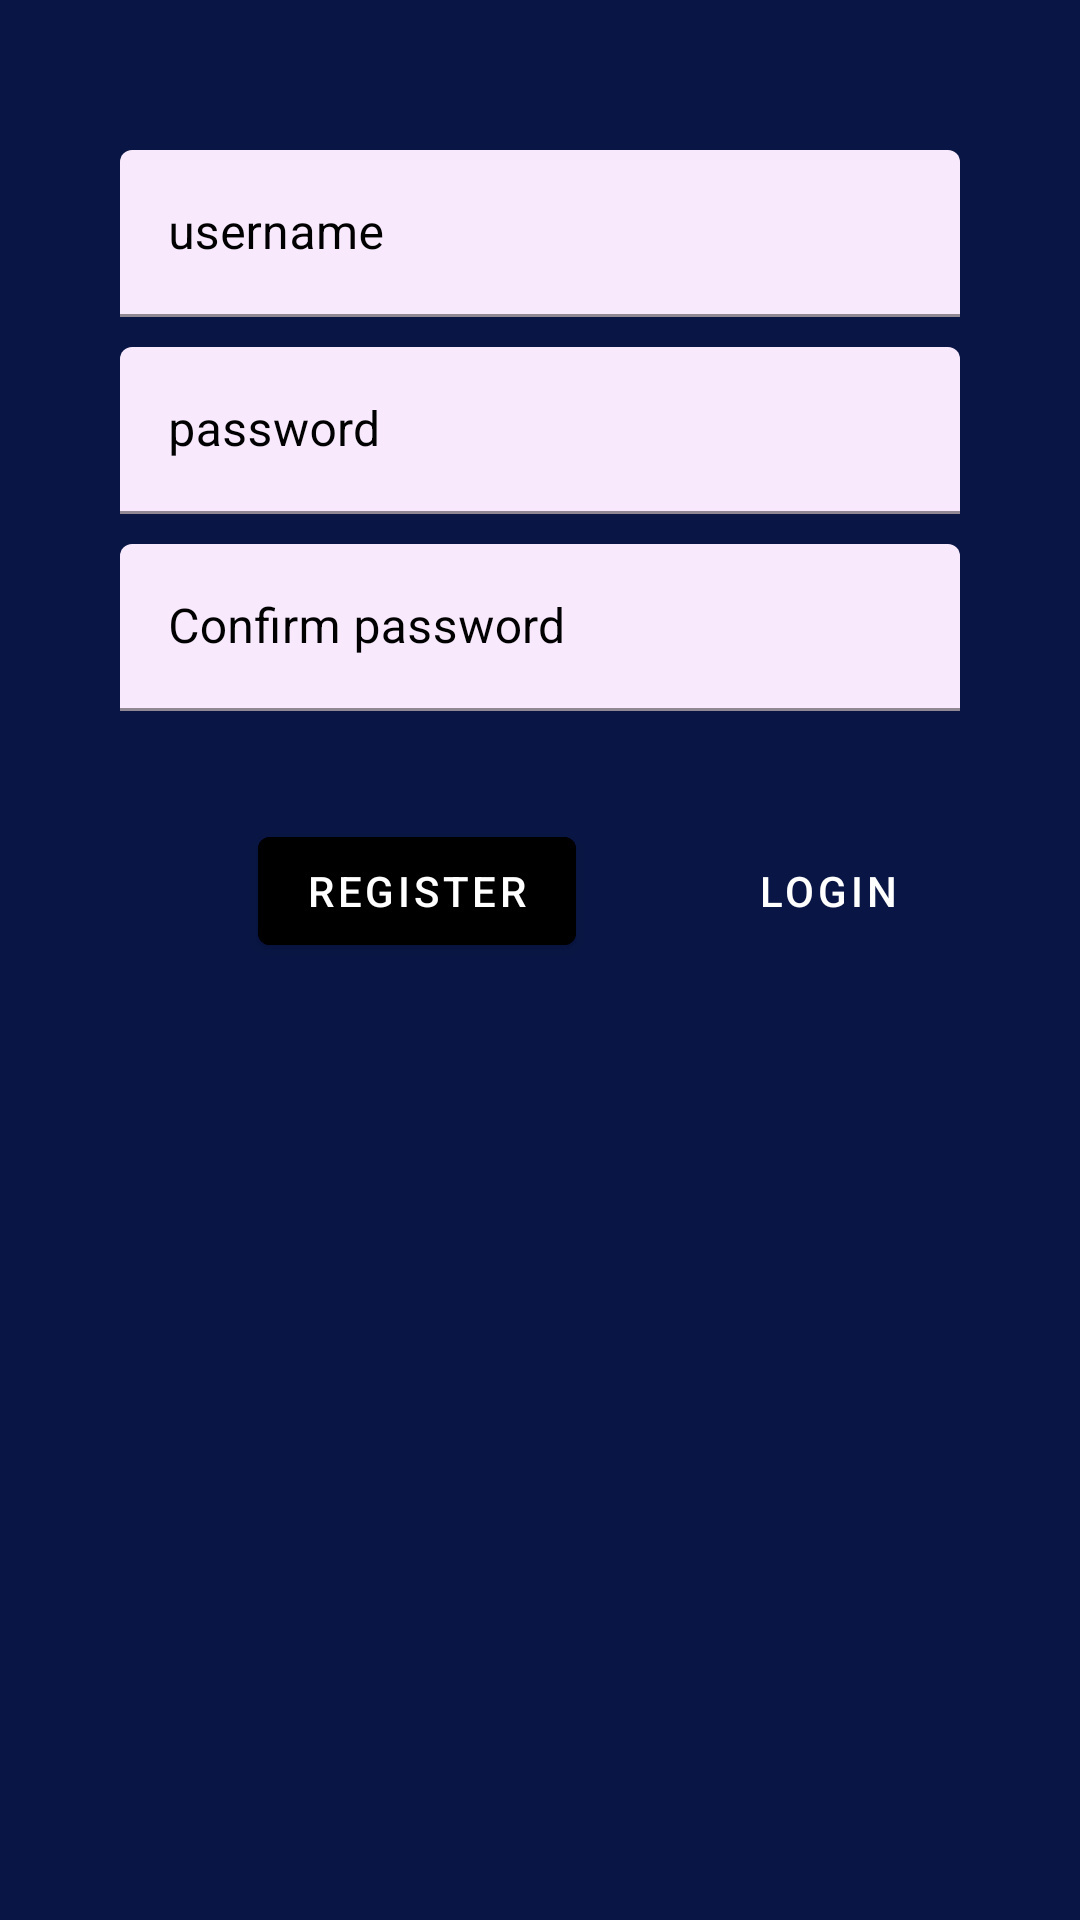

Here is an Android app screen rendered from its layout file. Give the layout XML and the strings, colors and styles it references.
<!-- AndroidManifest.xml: application theme Theme.TestOne -->
<!-- res/layout/fragment_register.xml -->
<?xml version="1.0" encoding="utf-8"?>
<ScrollView xmlns:android="http://schemas.android.com/apk/res/android"
    xmlns:tools="http://schemas.android.com/tools"
    android:layout_width="match_parent"
    android:layout_height="match_parent"
    xmlns:app="http://schemas.android.com/apk/res-auto"
    android:background="#FF091645"
    tools:context=".RegisterFragment">


    <LinearLayout
        android:layout_width="match_parent"
        android:layout_height="wrap_content"
        android:gravity="center"
        android:focusableInTouchMode="true"
        android:orientation="vertical">


        <com.google.android.material.textfield.TextInputLayout
            android:layout_width="match_parent"
            android:layout_height="wrap_content"
            android:hint="@string/username"
            android:textColorHint="@color/black"
            app:boxBackgroundColor="#F8E9FD"
            android:layout_marginTop="50dp"
            android:layout_marginStart="40dp"
            android:layout_marginEnd="40dp">

            <com.google.android.material.textfield.TextInputEditText
                android:id="@+id/reg_username"
                android:layout_width="match_parent"
                android:layout_height="wrap_content"/>

        </com.google.android.material.textfield.TextInputLayout>

        <com.google.android.material.textfield.TextInputLayout
            android:layout_width="match_parent"
            android:layout_height="wrap_content"
            android:textColorHint="@color/black"
            android:hint="@string/password"
            app:boxBackgroundColor="#F8E9FD"
            android:layout_marginTop="10dp"
            android:layout_marginStart="40dp"
            android:layout_marginEnd="40dp">

            <com.google.android.material.textfield.TextInputEditText
                android:id="@+id/reg_password"
                android:layout_width="match_parent"
                android:layout_height="wrap_content"
                android:inputType="textPassword"/>

        </com.google.android.material.textfield.TextInputLayout>

        <com.google.android.material.textfield.TextInputLayout
            android:layout_width="match_parent"
            android:layout_height="wrap_content"
            android:textColorHint="@color/black"
            android:layout_marginStart="40dp"
            android:layout_marginTop="10dp"
            android:layout_marginEnd="40dp"
            android:hint="@string/confirm_password"
            app:boxBackgroundColor="#F8E9FD">

            <com.google.android.material.textfield.TextInputEditText
                android:id="@+id/reg_cnf_password"
                android:layout_width="match_parent"
                android:layout_height="wrap_content"
                android:inputType="textPassword" />

        </com.google.android.material.textfield.TextInputLayout>

        <RelativeLayout
            android:layout_width="match_parent"
            android:layout_height="wrap_content"
            android:layout_marginTop="36dp">


            <com.google.android.material.button.MaterialButton
                android:id="@+id/btn_login_reg"
                style="@style/Widget.MaterialComponents.Button.TextButton"
                android:layout_width="wrap_content"
                android:layout_height="wrap_content"
                android:textColor="@color/white"
                android:text="Login"
                android:layout_alignParentEnd="true"
                android:layout_marginEnd="40dp"/>

            <com.google.android.material.button.MaterialButton
                android:onClick="RegMy"
                android:id="@+id/btn_register_reg"
                android:layout_width="wrap_content"
                android:layout_height="wrap_content"
                android:backgroundTint="@color/black"
                android:textColor="@color/white"
                android:text="Register"
                android:layout_toStartOf="@+id/btn_login_reg"
                android:layout_marginEnd="40dp"/>

        </RelativeLayout>
    </LinearLayout>
</ScrollView>
<!-- resources referenced by this layout -->
<resources>
  <color name="black">#FF000000</color>
  <color name="white">#FFFFFFFF</color>
  <string name="confirm_password">Confirm password</string>
  <string name="password">password</string>
  <string name="username">username</string>
  <style name="Theme.TestOne" parent="Theme.MaterialComponents.DayNight.NoActionBar">
          
          <item name="colorPrimary">#0D0D0E</item>
          <item name="colorPrimaryVariant">@color/black</item>
          <item name="colorOnPrimary">@color/black</item>
          
          <item name="colorSecondary">#F1F5F4</item>
          <item name="colorSecondaryVariant">@color/teal_700</item>
          <item name="colorOnSecondary">@color/black</item>
          
          <item name="android:statusBarColor">?attr/colorPrimaryVariant</item>
          
      </style>
  <color name="teal_700">#FF018786</color>
</resources>
